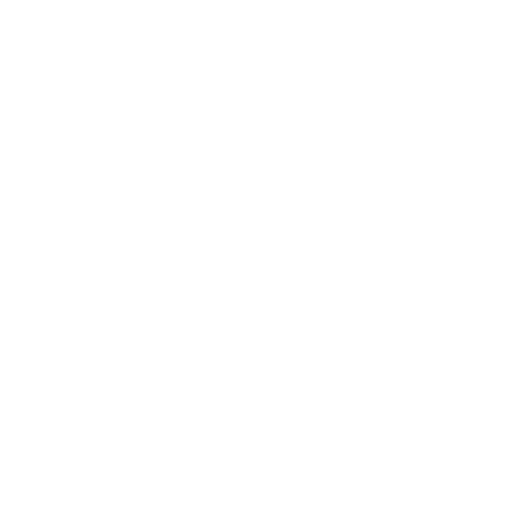
t = 0.00 s
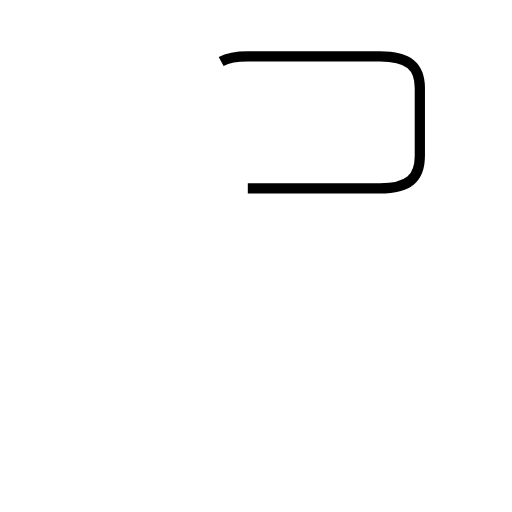
t = 1.40 s
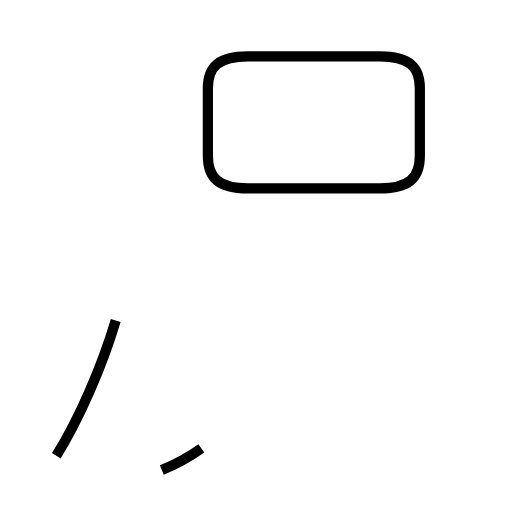
t = 2.43 s
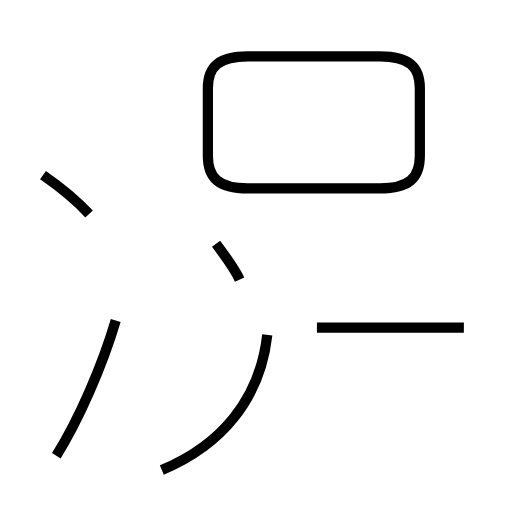
t = 3.56 s
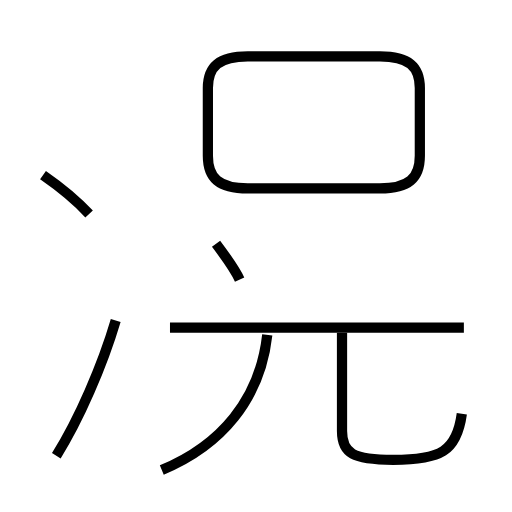
t = 4.76 s
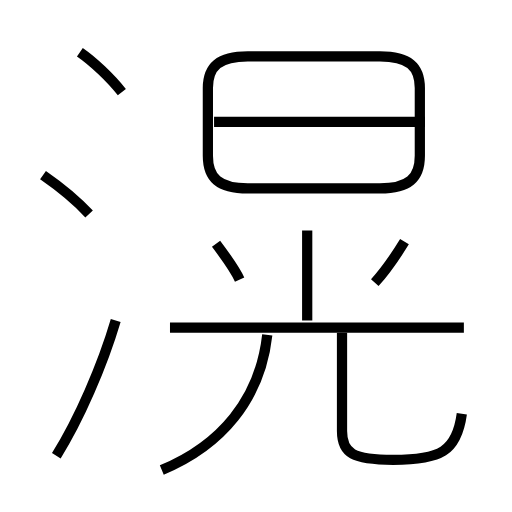
t = 5.96 s

The animated SVG that drew these frames (rendered in a browser with its animation timeline set to each time). Animation: 11 SMIL elements (animate=11); one cycle of 5.96 s.

<?xml version='1.0' encoding='utf-8'?>
<svg viewBox="0.0 -6.0 50.0 50.0" version="1.1" xmlns="http://www.w3.org/2000/svg"><rect x="-1000" y="-1000" width="2000" height="2000" stroke="white" fill="white" /><g style="fill:none;stroke:#000000;stroke-width:1"><path d="M 24.2 -25.6 L 37.1 -25.6 C 39.9 -25.6 41.0 -26.6 41.0 -28.8 L 41.0 -35.4 C 41.0 -37.5 39.9 -38.5 37.1 -38.5 L 24.2 -38.5 C 21.4 -38.5 20.3 -37.5 20.3 -35.4 L 20.3 -28.8 C 20.3 -26.6 21.4 -25.6 24.2 -25.6 Z " transform="translate(0.0 38.0)" stroke-dasharray="62.165848396557564" stroke-dashoffset="62.165848396557564"><animate attributeName="stroke-dashoffset" from="62.165848396557564" to="0" dur="1.8649754518967268s" begin="0s; anim_end.end" fill="freeze" id="anim0" /></path><path d="M 5.5 0.5 C 7.7 -3.0 10.0 -8.3 11.3 -12.7 " transform="translate(0.0 38.0)" stroke-dasharray="14.456242471614317" stroke-dashoffset="14.456242471614317"><animate attributeName="stroke-dashoffset" from="14.456242471614317" to="0" dur="0.4336872741484295s" begin="anim0.end" fill="freeze" id="anim1" /></path><path d="M 15.8 1.9 C 21.6 -0.5 25.4 -5.0 26.1 -11.3 " transform="translate(0.0 38.0)" stroke-dasharray="17.63421457928301" stroke-dashoffset="17.63421457928301"><animate attributeName="stroke-dashoffset" from="17.63421457928301" to="0" dur="0.5290264373784903s" begin="anim1.end" fill="freeze" id="anim2" /></path><path d="M 8.7 -23.1 C 7.5 -24.4 5.5 -26.0 4.2 -26.9 " transform="translate(0.0 38.0)" stroke-dasharray="5.8992544887667275" stroke-dashoffset="5.8992544887667275"><animate attributeName="stroke-dashoffset" from="5.8992544887667275" to="0" dur="0.17697763466300181s" begin="anim2.end" fill="freeze" id="anim3" /></path><path d="M 23.4 -16.7 C 22.9 -17.8 21.7 -19.4 21.1 -20.2 " transform="translate(0.0 38.0)" stroke-dasharray="4.194856544244495" stroke-dashoffset="4.194856544244495"><animate attributeName="stroke-dashoffset" from="4.194856544244495" to="0" dur="0.12584569632733486s" begin="anim3.end" fill="freeze" id="anim4" /></path><path d="M 45.3 -12.0 L 16.6 -12.0 " transform="translate(0.0 38.0)" stroke-dasharray="28.699999999999996" stroke-dashoffset="28.699999999999996"><animate attributeName="stroke-dashoffset" from="28.699999999999996" to="0" dur="0.8609999999999999s" begin="anim4.end" fill="freeze" id="anim5" /></path><path d="M 45.1 -3.6 C 44.6 0.1 43.0 0.9 38.4 0.9 C 34.5 0.9 33.4 0.3 33.4 -1.9 L 33.4 -11.5 " transform="translate(0.0 38.0)" stroke-dasharray="25.46310398073386" stroke-dashoffset="25.46310398073386"><animate attributeName="stroke-dashoffset" from="25.46310398073386" to="0" dur="0.7638931194220158s" begin="anim5.end" fill="freeze" id="anim6" /></path><path d="M 11.9 -35.0 C 10.8 -36.4 9.1 -38.0 7.8 -38.9 " transform="translate(0.0 38.0)" stroke-dasharray="5.676031579195774" stroke-dashoffset="5.676031579195774"><animate attributeName="stroke-dashoffset" from="5.676031579195774" to="0" dur="0.1702809473758732s" begin="anim6.end" fill="freeze" id="anim7" /></path><path d="M 30.0 -12.7 L 30.0 -21.5 " transform="translate(0.0 38.0)" stroke-dasharray="8.8" stroke-dashoffset="8.8"><animate attributeName="stroke-dashoffset" from="8.8" to="0" dur="0.264s" begin="anim7.end" fill="freeze" id="anim8" /></path><path d="M 36.6 -16.4 C 37.7 -17.6 38.7 -19.1 39.5 -20.4 " transform="translate(0.0 38.0)" stroke-dasharray="4.947870077593364" stroke-dashoffset="4.947870077593364"><animate attributeName="stroke-dashoffset" from="4.947870077593364" to="0" dur="0.1484361023278009s" begin="anim8.end" fill="freeze" id="anim9" /></path><path d="M 41.5 -32.1 L 20.9 -32.1" transform="translate(0.0 38.0)" stroke-dasharray="20.6" stroke-dashoffset="20.6"><animate attributeName="stroke-dashoffset" from="20.6" to="0" dur="0.618s" begin="anim9.end" fill="freeze" id="anim_end" /></path></g></svg>
